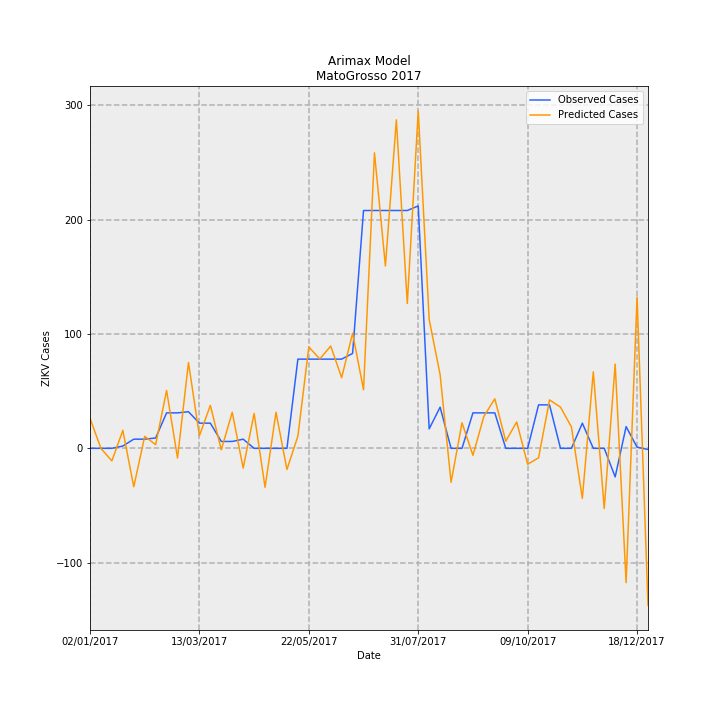

Data behind this chart, as committed beside it:
Date, predictions_incidence, observed_incidence, Predicted Cases, Observed Cases, error
02/01/2017, 0.7843, 0.0, 26.23, 0.0, -26.23
09/01/2017, -0.003048, 0.0, -0.102, 0.0, 0.102
16/01/2017, -0.3288, 0.0, -11, 0.0, 11
23/01/2017, 0.4698, 0.0598, 15.71, 2, -13.71
30/01/2017, -1.006, 0.2392, -33.64, 8, 41.64
06/02/2017, 0.313, 0.2392, 10.47, 8, -2.468
13/02/2017, 0.09556, 0.2691, 3.196, 9, 5.804
20/02/2017, 1.512, 0.9269, 50.58, 31, -19.58
27/02/2017, -0.2536, 0.9269, -8.482, 31, 39.48
06/03/2017, 2.244, 0.9568, 75.05, 32, -43.05
13/03/2017, 0.3291, 0.6578, 11.01, 22.0, 10.99
20/03/2017, 1.123, 0.6578, 37.54, 22.0, -15.54
27/03/2017, -0.0393, 0.1794, -1.314, 6, 7.314
03/04/2017, 0.943, 0.1794, 31.54, 6, -25.54
10/04/2017, -0.5183, 0.2392, -17.34, 8, 25.34
17/04/2017, 0.9119, 0.0, 30.5, 0.0, -30.5
24/04/2017, -1.02, 0.0, -34.12, 0.0, 34.12
01/05/2017, 0.9427, 0.0, 31.53, 0.0, -31.53
08/05/2017, -0.5547, 0.0, -18.55, 0.0, 18.55
15/05/2017, 0.3191, 2.332, 10.67, 78, 67.33
22/05/2017, 2.652, 2.332, 88.68, 78, -10.68
29/05/2017, 2.336, 2.332, 78.11, 78, -0.1134
05/06/2017, 2.674, 2.332, 89.44, 78, -11.44
12/06/2017, 1.847, 2.332, 61.77, 78, 16.23
19/06/2017, 3.008, 2.482, 100.6, 83.0, -17.61
26/06/2017, 1.533, 6.219, 51.26, 208, 156.7
03/07/2017, 7.726, 6.219, 258.4, 208, -50.4
10/07/2017, 4.768, 6.219, 159.5, 208, 48.55
17/07/2017, 8.591, 6.219, 287.3, 208, -79.32
24/07/2017, 3.787, 6.219, 126.7, 208, 81.35
31/07/2017, 8.818, 6.339, 294.9, 212, -82.92
07/08/2017, 3.369, 0.5083, 112.7, 17, -95.67
14/08/2017, 1.927, 1.076, 64.45, 36, -28.45
21/08/2017, -0.8884, 0.0, -29.71, 0.0, 29.71
28/08/2017, 0.6676, 0.0, 22.33, 0.0, -22.33
04/09/2017, -0.1836, 0.9269, -6.14, 31, 37.14
11/09/2017, 0.8371, 0.9269, 28, 31, 3.002
18/09/2017, 1.295, 0.9269, 43.32, 31, -12.32
25/09/2017, 0.1864, 0.0, 6.234, 0.0, -6.234
02/10/2017, 0.6898, 0.0, 23.07, 0.0, -23.07
09/10/2017, -0.4179, 0.0, -13.98, 0.0, 13.98
16/10/2017, -0.246, 1.136, -8.228, 38, 46.23
23/10/2017, 1.266, 1.136, 42.34, 38, -4.339
30/10/2017, 1.077, 0.0, 36.03, 0.0, -36.03
06/11/2017, 0.5618, 0.0, 18.79, 0.0, -18.79
13/11/2017, -1.31, 0.6578, -43.81, 22.0, 65.81
20/11/2017, 2, 0.0, 66.88, 0.0, -66.88
27/11/2017, -1.575, 0.0, -52.68, 0.0, 52.68
04/12/2017, 2.201, -0.7475, 73.62, -25, -98.62
11/12/2017, -3.514, 0.5681, -117.5, 19, 136.5
18/12/2017, 3.956, 0.0299, 132.3, 1, -131.3
25/12/2017, -4.105, -0.0299, -137.3, -1, 136.3
